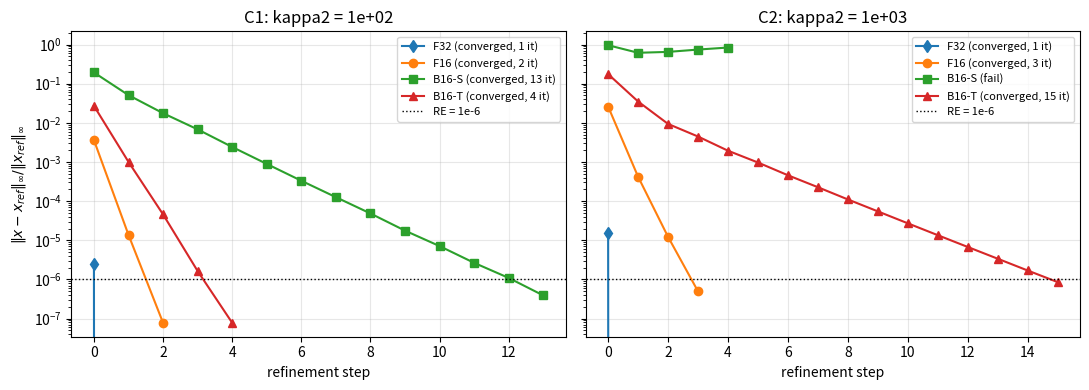

The matplotlib source for this figure:
"""Mixed-precision Cholesky-IR (Carson-Higham Alg 1.1) with simulated FP16/BF16.
Code1.ipynb -- Phase B of IR.md (+F32 baseline). Colab CPU; numpy+scipy+matplotlib."""
import numpy as np
import matplotlib.pyplot as plt

def round_bf16(x):
    x = np.ascontiguousarray(x, dtype=np.float32)
    u = x.view(np.uint32)
    return ((u + 0x7FFF + ((u >> 16) & 1)) & 0xFFFF0000).astype(np.uint32).view(np.float32)

def round_fp16(x):
    return np.asarray(x, dtype=np.float16).astype(np.float32)

def round_fp32(x):
    return np.asarray(x, dtype=np.float32)

ROUND = {"fp16": round_fp16, "bf16": round_bf16, "fp32": round_fp32}

class Breakdown(Exception): pass

def chol_16(A32, fmt, acc16):
    """Right-looking column Cholesky of u_f-rounded A.
    acc16=True  (SIMT): trailing matrix rounded to u_f after every rank-1 update
                        (= one rounding per FMA per element).
    acc16=False (TC)  : trailing accumulation stays fp32; only L rounded to u_f."""
    rnd = ROUND[fmt]
    n = A32.shape[0]
    C = rnd(A32).copy()
    L = np.zeros_like(C)
    for j in range(n):
        cjj = C[j, j]
        if not np.isfinite(cjj) or cjj <= 0:
            raise Breakdown(j)
        ljj = np.float32(np.sqrt(cjj))
        L[j, j] = rnd(np.array([ljj]))[0]
        if j + 1 < n:
            L[j+1:, j] = rnd(C[j+1:, j] / L[j, j])
            v = L[j+1:, j]
            C[j+1:, j+1:] -= np.outer(v, v)
            if acc16:
                C[j+1:, j+1:] = rnd(C[j+1:, j+1:])
    return L

def trisolve_16(L, r, fmt, acc16):
    """Solve L L^T d = r; SIMT rounds running partials per column step (per-FMA)."""
    rnd = ROUND[fmt]
    n = L.shape[0]
    y = rnd(np.asarray(r, dtype=np.float32)).copy()
    for j in range(n):
        y[j] = y[j] / L[j, j]
        if acc16:
            y[j] = rnd(np.array([y[j]]))[0]
        if j + 1 < n:
            y[j+1:] -= L[j+1:, j] * y[j]
            if acc16:
                y[j+1:] = rnd(y[j+1:])
    d = y
    for j in range(n - 1, -1, -1):
        d[j] = d[j] / L[j, j]
        if acc16:
            d[j] = rnd(np.array([d[j]]))[0]
        if j > 0:
            d[:j] -= L[j, :j] * d[j]
            if acc16:
                d[:j] = rnd(d[:j])
    return d

def ir_solve(A32, b32, x_ref, L, fmt, acc16, RE=1e-6, maxit=50):
    A64, b64 = A32.astype(np.float64), b32.astype(np.float64)
    th0 = np.float32(np.linalg.norm(b32, np.inf))
    x = (th0 * trisolve_16(L, b32 / th0, fmt, acc16)).astype(np.float32)  # sect-6 scaling
    errs, bad = [], 0
    for i in range(maxit + 1):
        err = np.linalg.norm(x - x_ref, np.inf) / np.linalg.norm(x_ref, np.inf)
        errs.append(err)
        if err <= RE:
            return i, errs, "converged"
        if i > 0 and errs[-1] >= errs[-2]:
            bad += 1
            if bad >= 3:
                return None, errs, "fail"
        else:
            bad = 0
        if i == maxit:
            return None, errs, "fail"
        r = np.asarray(b64 - A64 @ x.astype(np.float64), dtype=np.float32)
        theta = np.float32(np.linalg.norm(r, np.inf))                    # sect-6 scaling
        d = theta * trisolve_16(L, r / theta, fmt, acc16)
        x = (x + d).astype(np.float32)

def make_problem(n, kappa2, rng):
    Q, _ = np.linalg.qr(rng.standard_normal((n, n)))
    A = (Q * np.logspace(0, -np.log10(kappa2), n)) @ Q.T
    A32 = np.asarray((A + A.T) / 2, dtype=np.float32)
    xt = rng.standard_normal(n)
    b32 = np.asarray(A32.astype(np.float64) @ xt, dtype=np.float32)
    x_ref = np.linalg.solve(A32.astype(np.float64), b32.astype(np.float64))  # ref of STORED system
    return A32, b32, x_ref.astype(np.float32)

CONFIGS = {"F32": ("fp32", False), "F16": ("fp16", False), "B16-S": ("bf16", True), "B16-T": ("bf16", False)}

def run_cell(n, kappa2, cfg, nseeds=5, RE=1e-6):
    fmt, acc16 = CONFIGS[cfg]
    out = []
    for s in range(nseeds):
        rng = np.random.default_rng(1000 + s)
        A32, b32, x_ref = make_problem(n, kappa2, rng)
        try:
            L = chol_16(A32, fmt, acc16)
        except Breakdown:
            out.append(("breakdown", None)); continue
        nit, errs, status = ir_solve(A32, b32, x_ref, L, fmt, acc16, RE=RE)
        out.append((status, nit))
    return out

# Calibration sweep (~2-5 min on Colab CPU). Median Niter over 5 seeds.
n, RE = 256, 1e-6
kappas = [1e1, 3e1, 1e2, 3e2, 1e3, 3e3, 1e4, 3e4, 1e5]
results = {}
print(f"n={n} RE={RE:.0e} seeds=5 (median Niter | outcomes)")
print("kappa2   " + "".join(f"{c:>24s}" for c in CONFIGS))
for k in kappas:
    row = f"{k:8.0e} "
    for cfg in CONFIGS:
        res = run_cell(n, k, cfg, RE=RE)
        results[(k, cfg)] = res
        nits = [x[1] for x in res if x[0] == "converged"]
        cnt = {}
        for st, _ in res: cnt[st] = cnt.get(st, 0) + 1
        med = int(np.median(nits)) if nits else "-"
        row += f"{str(med):>4s} {str(cnt):>19s}"
    print(row)

# Frozen condition ladder and headline table
C1, C2, C3 = 1e2, 1e3, 3e4
print(f"C1={C1:.0e}  C2={C2:.0e}  C3={C3:.0e}   (C2a = B16-T @ C2, C2b = B16-S @ C2)")
print(f"{'kappa2':>8s}" + "".join(f"{c:>11s}" for c in CONFIGS))
for C in (C1, C2, C3):
    row = f"{C:8.0e} "
    for cfg in CONFIGS:
        res = results[(C, cfg)]
        nits = [x[1] for x in res if x[0] == "converged"]
        if len(nits) >= 3:
            row += f"{int(np.median(nits)):>10d} "
        else:
            worst = max(set(s for s,_ in res), key=[s for s,_ in res].count)
            row += f"{worst.upper():>10s} "
    print(row)

# Convergence traces at C1 and C2 (seed 1000)
fig, axes = plt.subplots(1, 2, figsize=(11, 4), sharey=True)
for ax, kappa, tag in [(axes[0], C1, "C1"), (axes[1], C2, "C2")]:
    for cfg, mk in [("F32","d-"), ("F16","o-"), ("B16-S","s-"), ("B16-T","^-")]:
        fmt, acc16 = CONFIGS[cfg]
        rng = np.random.default_rng(1000)
        A32, b32, x_ref = make_problem(256, kappa, rng)
        try:
            L = chol_16(A32, fmt, acc16)
            nit, errs, st = ir_solve(A32, b32, x_ref, L, fmt, acc16)
            lbl = f"{cfg} ({st}" + (f", {nit} it)" if nit is not None else ")")
            ax.semilogy(errs, mk, label=lbl)
        except Breakdown:
            ax.plot([], [], mk, label=f"{cfg} (breakdown)")
    ax.axhline(1e-6, color="k", ls=":", lw=1, label="RE = 1e-6")
    ax.set_title(f"{tag}: kappa2 = {kappa:.0e}"); ax.set_xlabel("refinement step")
    ax.grid(alpha=.3); ax.legend(fontsize=8)
axes[0].set_ylabel(r"$\|x-x_{ref}\|_\infty / \|x_{ref}\|_\infty$")
plt.tight_layout(); plt.show()
